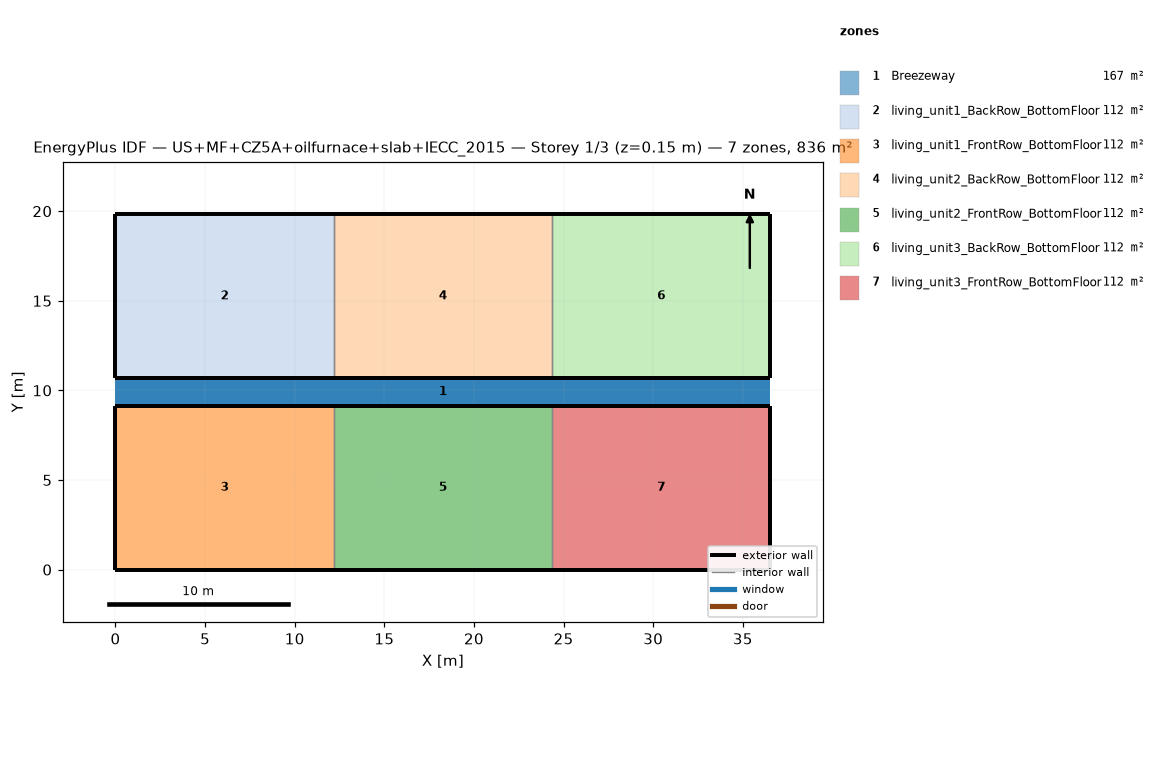
=== STOREY PLAN SPEC (per zone: floor XY polygon, exterior-wall plan segments, windows/doors) ===
zone 1: Breezeway  (167.0 m²)
  floor: (36.54, 9.16) (0.00, 9.16) (0.00, 10.68) (36.54, 10.68)
  floor: (36.54, 9.16) (0.00, 9.16) (0.00, 10.68) (36.54, 10.68)
  floor: (36.54, 9.16) (0.00, 9.16) (0.00, 10.68) (36.54, 10.68)
zone 2: living_unit1_BackRow_BottomFloor  (111.5 m²)
  floor: (12.18, 10.68) (0.00, 10.68) (0.00, 19.84) (12.18, 19.84)
  exterior wall: (0.00, 10.68) – (12.18, 10.68)  [12.2 m]
  exterior wall: (12.18, 19.84) – (0.00, 19.84)  [12.2 m]
  exterior wall: (0.00, 19.84) – (0.00, 10.68)  [9.2 m]
  interior walls: 1
zone 3: living_unit1_FrontRow_BottomFloor  (111.5 m²)
  floor: (12.18, 0.00) (0.00, 0.00) (0.00, 9.16) (12.18, 9.16)
  exterior wall: (0.00, 0.00) – (12.18, 0.00)  [12.2 m]
  exterior wall: (12.18, 9.16) – (0.00, 9.16)  [12.2 m]
  exterior wall: (0.00, 9.16) – (0.00, 0.00)  [9.2 m]
  interior walls: 1
zone 4: living_unit2_BackRow_BottomFloor  (111.5 m²)
  floor: (24.36, 10.68) (12.18, 10.68) (12.18, 19.84) (24.36, 19.84)
  exterior wall: (12.18, 10.68) – (24.36, 10.68)  [12.2 m]
  exterior wall: (24.36, 19.84) – (12.18, 19.84)  [12.2 m]
  interior walls: 2
zone 5: living_unit2_FrontRow_BottomFloor  (111.5 m²)
  floor: (24.36, 0.00) (12.18, 0.00) (12.18, 9.16) (24.36, 9.16)
  exterior wall: (12.18, 0.00) – (24.36, 0.00)  [12.2 m]
  exterior wall: (24.36, 9.16) – (12.18, 9.16)  [12.2 m]
  interior walls: 2
zone 6: living_unit3_BackRow_BottomFloor  (111.5 m²)
  floor: (36.54, 10.68) (24.36, 10.68) (24.36, 19.84) (36.54, 19.84)
  exterior wall: (24.36, 10.68) – (36.54, 10.68)  [12.2 m]
  exterior wall: (36.54, 10.68) – (36.54, 19.84)  [9.2 m]
  exterior wall: (36.54, 19.84) – (24.36, 19.84)  [12.2 m]
  interior walls: 1
zone 7: living_unit3_FrontRow_BottomFloor  (111.5 m²)
  floor: (36.54, 0.00) (24.36, 0.00) (24.36, 9.16) (36.54, 9.16)
  exterior wall: (24.36, 0.00) – (36.54, 0.00)  [12.2 m]
  exterior wall: (36.54, 0.00) – (36.54, 9.16)  [9.2 m]
  exterior wall: (36.54, 9.16) – (24.36, 9.16)  [12.2 m]
  interior walls: 1

=== DERIVED (storey summary) ===
Building: US+MF+CZ5A+oilfurnace+slab+IECC_2015
Storey: 1 of 3  (floor level z = 0.15 m)
Storey gross floor area: 836.2 m²
Zones on this storey: 7
  - Breezeway: floor 167.0 m²
  - living_unit1_BackRow_BottomFloor: floor 111.5 m²; exterior wall 33.5 m (86.9 m²); WWR 0.0%
  - living_unit1_FrontRow_BottomFloor: floor 111.5 m²; exterior wall 33.5 m (86.9 m²); WWR 0.0%
  - living_unit2_BackRow_BottomFloor: floor 111.5 m²; exterior wall 24.4 m (63.1 m²); WWR 0.0%
  - living_unit2_FrontRow_BottomFloor: floor 111.5 m²; exterior wall 24.4 m (63.1 m²); WWR 0.0%
  - living_unit3_BackRow_BottomFloor: floor 111.5 m²; exterior wall 33.5 m (86.9 m²); WWR 0.0%
  - living_unit3_FrontRow_BottomFloor: floor 111.5 m²; exterior wall 33.5 m (86.9 m²); WWR 0.0%
Zone adjacency (shared interzone walls):
  - living_unit1_BackRow_BottomFloor ↔ living_unit2_BackRow_BottomFloor
  - living_unit1_FrontRow_BottomFloor ↔ living_unit2_FrontRow_BottomFloor
  - living_unit2_BackRow_BottomFloor ↔ living_unit3_BackRow_BottomFloor
  - living_unit2_FrontRow_BottomFloor ↔ living_unit3_FrontRow_BottomFloor